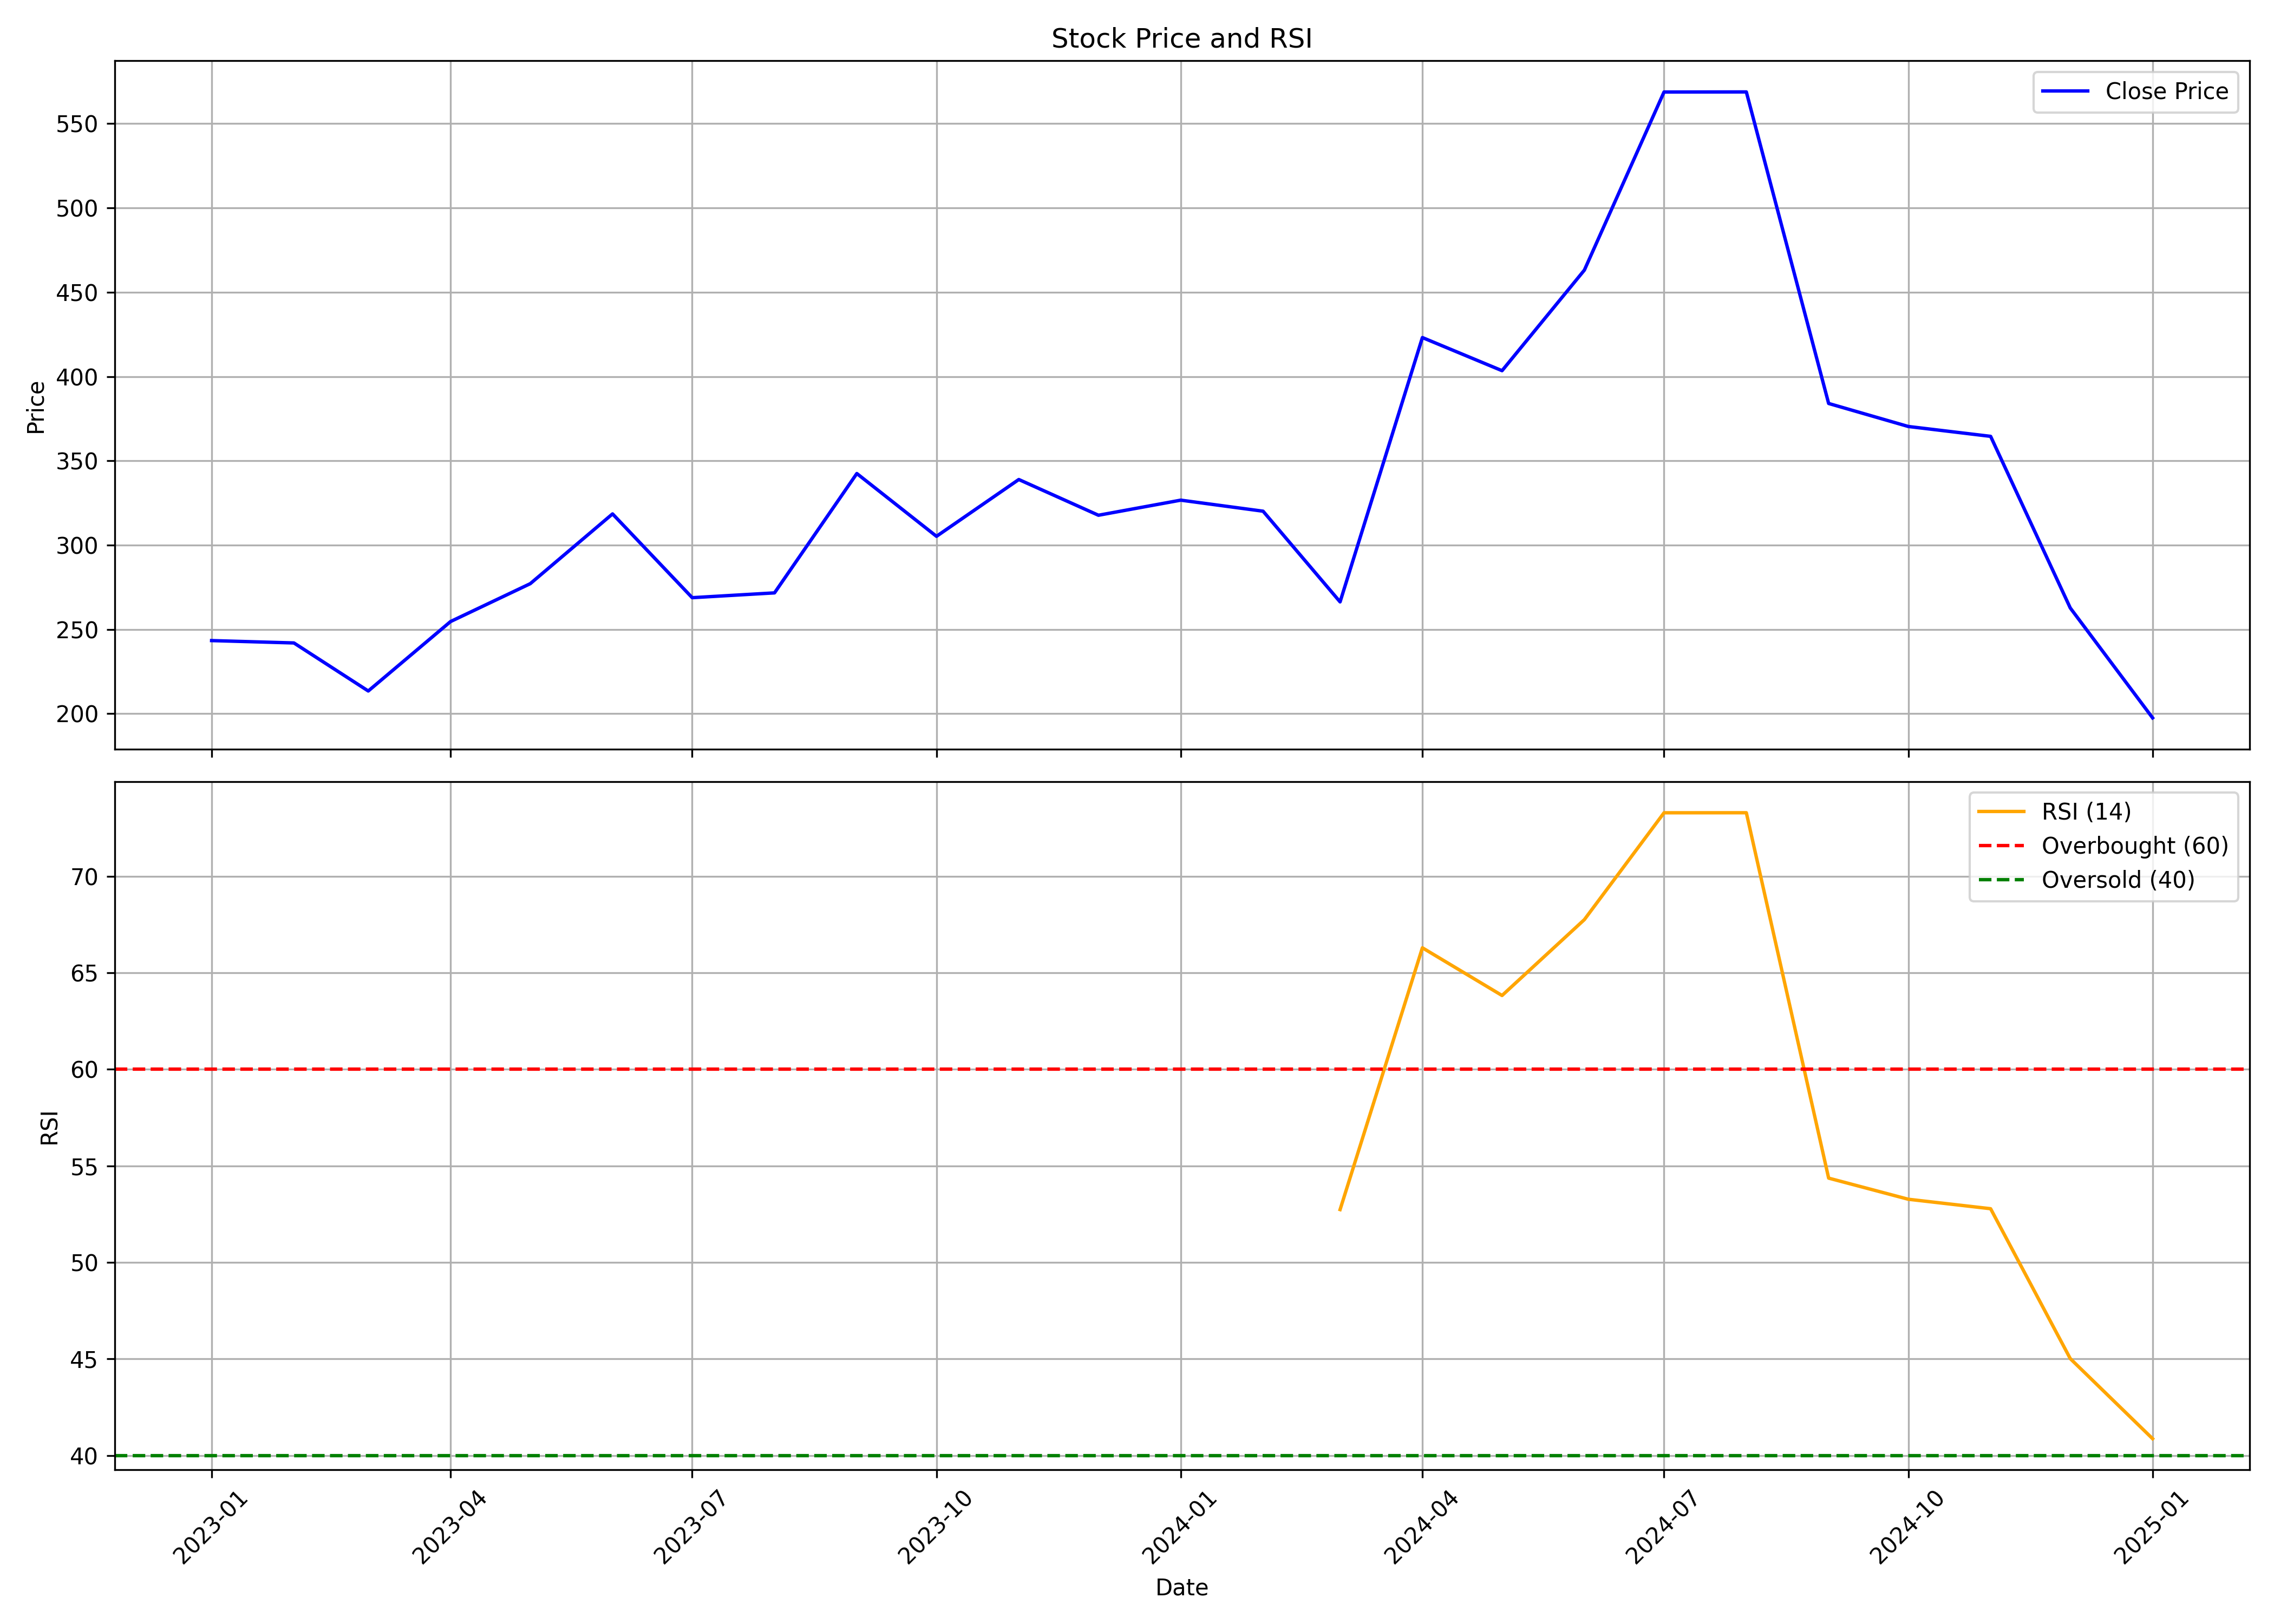

The data file committed next to this chart (first rows):
, Unnamed: 0.1, Unnamed: 0, date, symbol, open, high, low, close, volume, rsi
0, 0, 0, 2023-01-01, AHL, 192.5, 278, 180.1, 243.4, 7187516, 
1, 1, 1, 2023-02-01, AHL, 243.1, 259.9, 218.1, 241.9, 1528639, 
2, 2, 2, 2023-03-01, AHL, 249.4, 249.4, 201.9, 213.4, 2494013, 
3, 3, 3, 2023-04-01, AHL, 213.4, 257.0, 210.0, 254.6, 1834756, 
4, 4, 4, 2023-05-01, AHL, 254.6, 311.6, 242.3, 277.1, 8652918, 
5, 5, 5, 2023-06-01, AHL, 278.6, 326.4, 274.9, 318.5, 13870235, 
6, 6, 6, 2023-07-01, AHL, 323, 343.8, 254.8, 268.8, 23118228, 
7, 7, 7, 2023-08-01, AHL, 269.6, 291.0, 263, 271.6, 2690838, 
8, 8, 8, 2023-09-01, AHL, 271.5, 346, 270.6, 342.5, 11547154, 
9, 9, 9, 2023-10-01, AHL, 342.5, 354, 291.0, 305.2, 12180501, 
10, 10, 10, 2023-11-01, AHL, 305.3, 350.4, 296.1, 338.9, 3285458, 
11, 11, 11, 2023-12-01, AHL, 342.0, 342.0, 306.4, 317.7, 1470742, 
12, 12, 12, 2024-01-01, AHL, 319.0, 349.8, 317.0, 326.6, 2055181, 
13, 13, 13, 2024-02-01, AHL, 328.3, 343.2, 304.4, 320.1, 2575154, 
14, 14, 14, 2024-03-01, AHL, 324, 329.9, 260.0, 266.3, 1643680, 52.73
15, 15, 15, 2024-04-01, AHL, 267.6, 443.6, 267.6, 423.1, 6567194, 66.29
16, 16, 16, 2024-05-01, AHL, 423.1, 461.4, 391.6, 403.5, 2946371, 63.82
17, 17, 17, 2024-06-01, AHL, 412.0, 498.9, 360.5, 463.1, 5407995, 67.75
18, 18, 18, 2024-07-01, AHL, 471.0, 576.5, 470.0, 568.8, 5724737, 73.29
19, 19, 19, 2024-08-01, AHL, 575, 625.0, 545.2, 568.8, 11611337, 73.29
20, 20, 20, 2024-09-01, AHL, 582.0, 591.4, 350.0, 384.0, 14602572, 54.36
21, 21, 21, 2024-10-01, AHL, 385, 415.0, 345, 370.4, 8196937, 53.27
22, 22, 22, 2024-11-01, AHL, 381, 418.5, 352.0, 364.5, 2235790, 52.78
23, 23, 23, 2024-12-01, AHL, 361.5, 367.0, 256.8, 262.7, 3862009, 45.01
24, 24, 24, 2025-01-01, AHL, 260.5, 268.0, 191.6, 197.5, 3839242, 40.87
